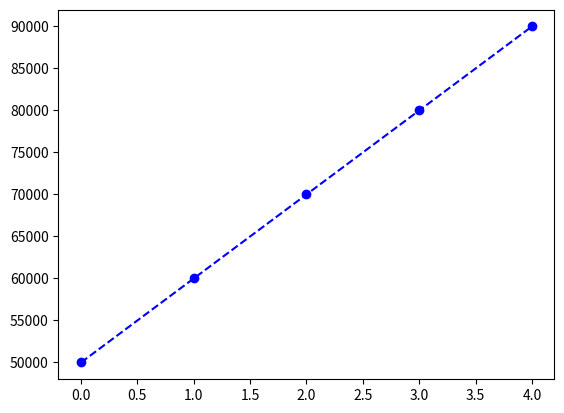
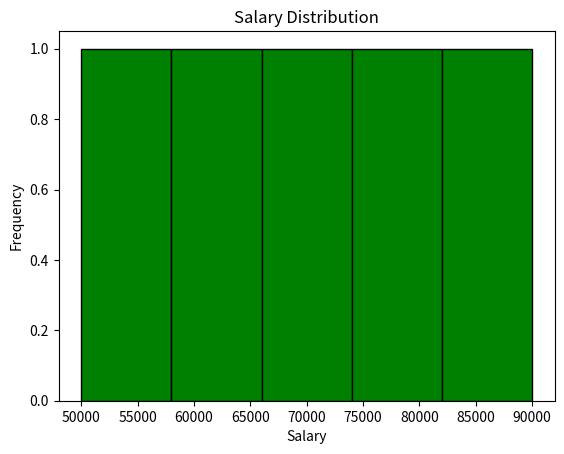
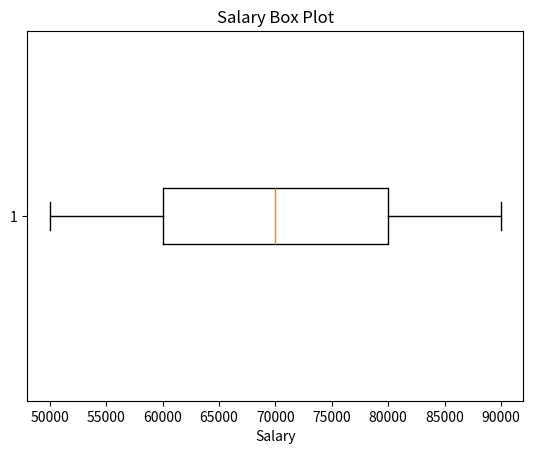
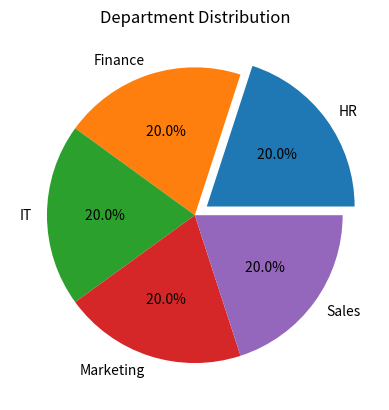
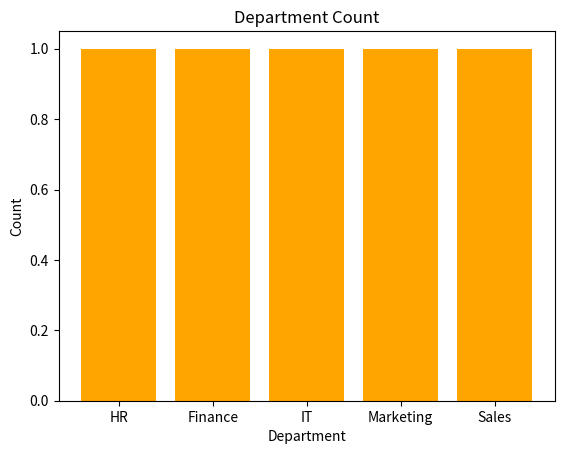
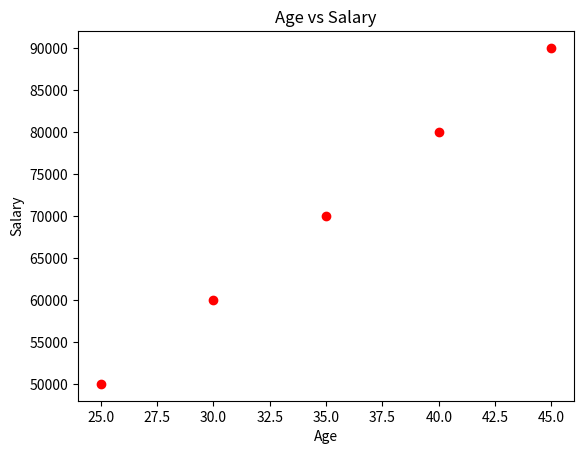
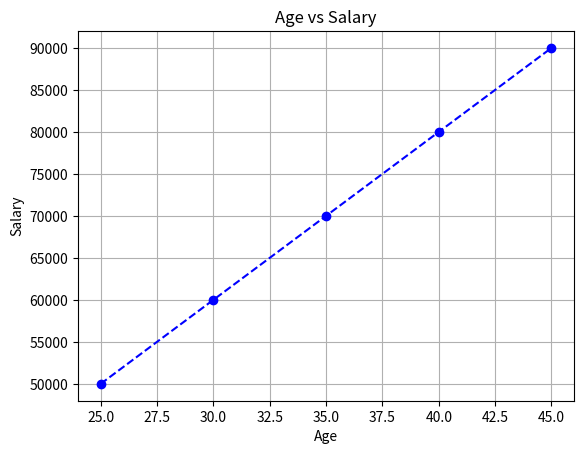
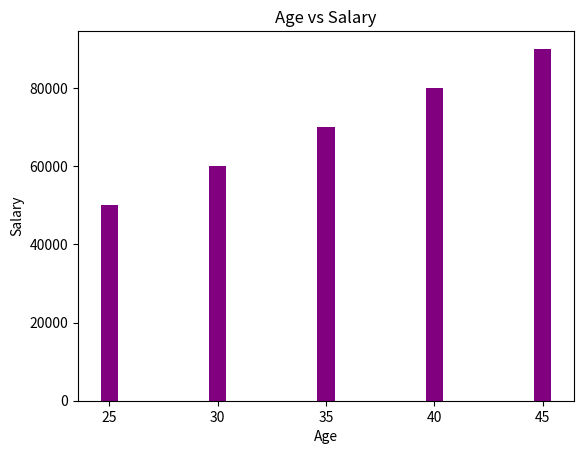

These charts were generated, in order, by the following Python code:
import matplotlib.pyplot as plt
import pandas as pd

# x=[1,2,3]
# y=[4,5,6]

# plt.plot(x,y)
# plt.xlabel("X-axis")
# plt.ylabel("Y-axis")
# plt.grid()
# plt.show()

# Py plot API

# Univariate - Numerical

data={
    "Salary": [50000, 60000, 70000, 80000, 90000]   
}
df=pd.DataFrame(data)
# line plot
plt.plot(df["Salary"], color="blue", marker="o", linestyle="--")
plt.show()

# Histogram
plt.hist(df["Salary"], bins=5, color="green", edgecolor="black")
plt.xlabel("Salary")
plt.ylabel("Frequency")
plt.title("Salary Distribution")
plt.show()

# Box plot
plt.boxplot(df["Salary"], vert=False)
plt.xlabel("Salary")
plt.title("Salary Box Plot")
plt.show()

# Univariate - Categorical
data={
    "Department": ["HR", "Finance", "IT", "Marketing", "Sales"]   
}
df=pd.DataFrame(data)

# pie Chart
count=df["Department"].value_counts()
plt.pie(count, labels=count.index , autopct="%1.1f%% " ,explode=[0.1,0,0,0,0])
plt.title("Department Distribution")
plt.show()

# count plot
plt.bar(count.index, count.values, color="orange")
plt.xlabel("Department")
plt.ylabel("Count")
plt.title("Department Count")
plt.show()

# Bivariate -- Numerical

data={
    "Salary": [50000, 60000, 70000, 80000, 90000],
    "dapartment": ["HR", "Finance", "IT", "Marketing", "Sales"],
    "age": [25, 30, 35, 40, 45]
}

df1=pd.DataFrame(data)
# scatter plot
plt.scatter(df1["age"], df1["Salary"], color="red")
plt.xlabel("Age")
plt.ylabel("Salary")
plt.title("Age vs Salary")
plt.show()

# line plot
plt.plot(df1["age"], df1["Salary"], color="blue", marker="o", linestyle="--")
plt.xlabel("Age")
plt.ylabel("Salary")
plt.title("Age vs Salary")
plt.grid()
plt.show()

 # Bar Chart
plt.bar(df1["age"], df1["Salary"], color="purple")
plt.xlabel("Age")
plt.ylabel("Salary")
plt.title("Age vs Salary")
plt.show()

# Bivariate - Categorical and Numerical

# box plot
plt.boxplot(df1["Salary"], vert=False)
plt.xlabel("Salary")
plt.title("Salary Box Plot")
plt.show()

# pie chart
count=df1["dapartment"].value_counts()
plt.pie(count, labels=count.index , autopct="%1.1f%% " ,explode=[0.1,0,0,0,0])
plt.title("Department Distribution")
plt.show()
